10-way image classification set "hybrid-database" from GitHub (EnzoN7/Image-classification-Database); label vocabulary: apples, bananas, coconuts, grapes, lemons, limes, mangos, oranges, pineapples, tomatoes.

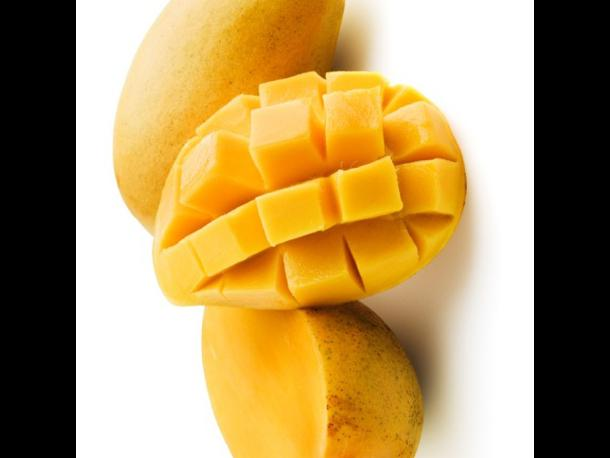
Label: mangos

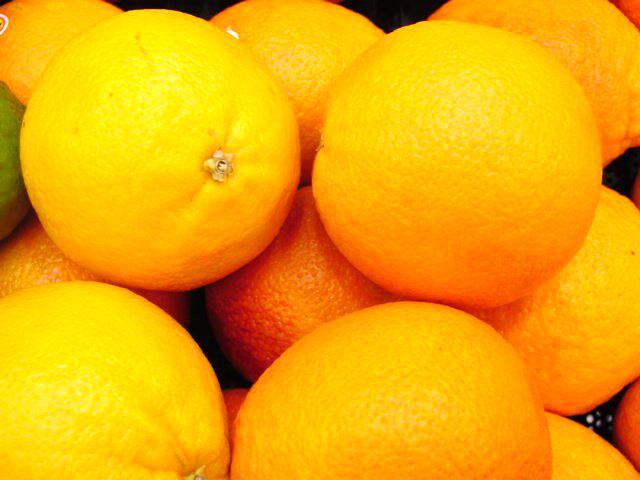
Label: oranges

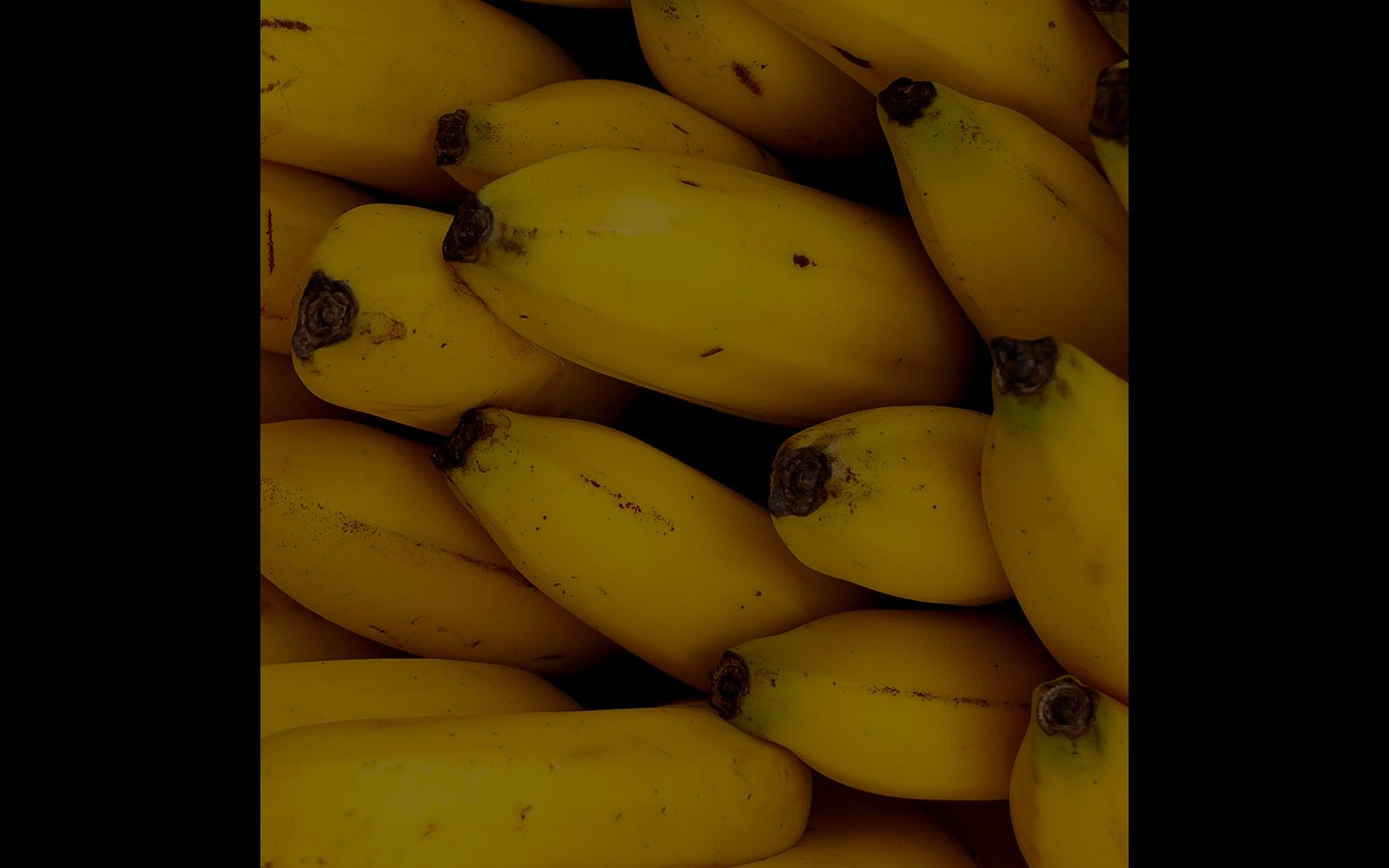
Label: bananas

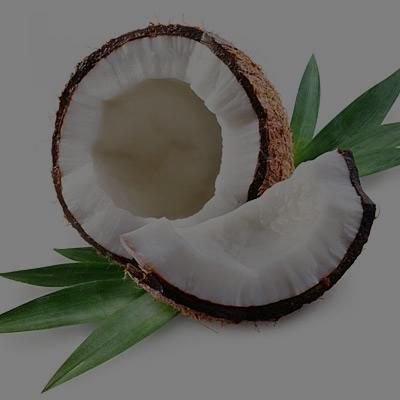
Label: coconuts

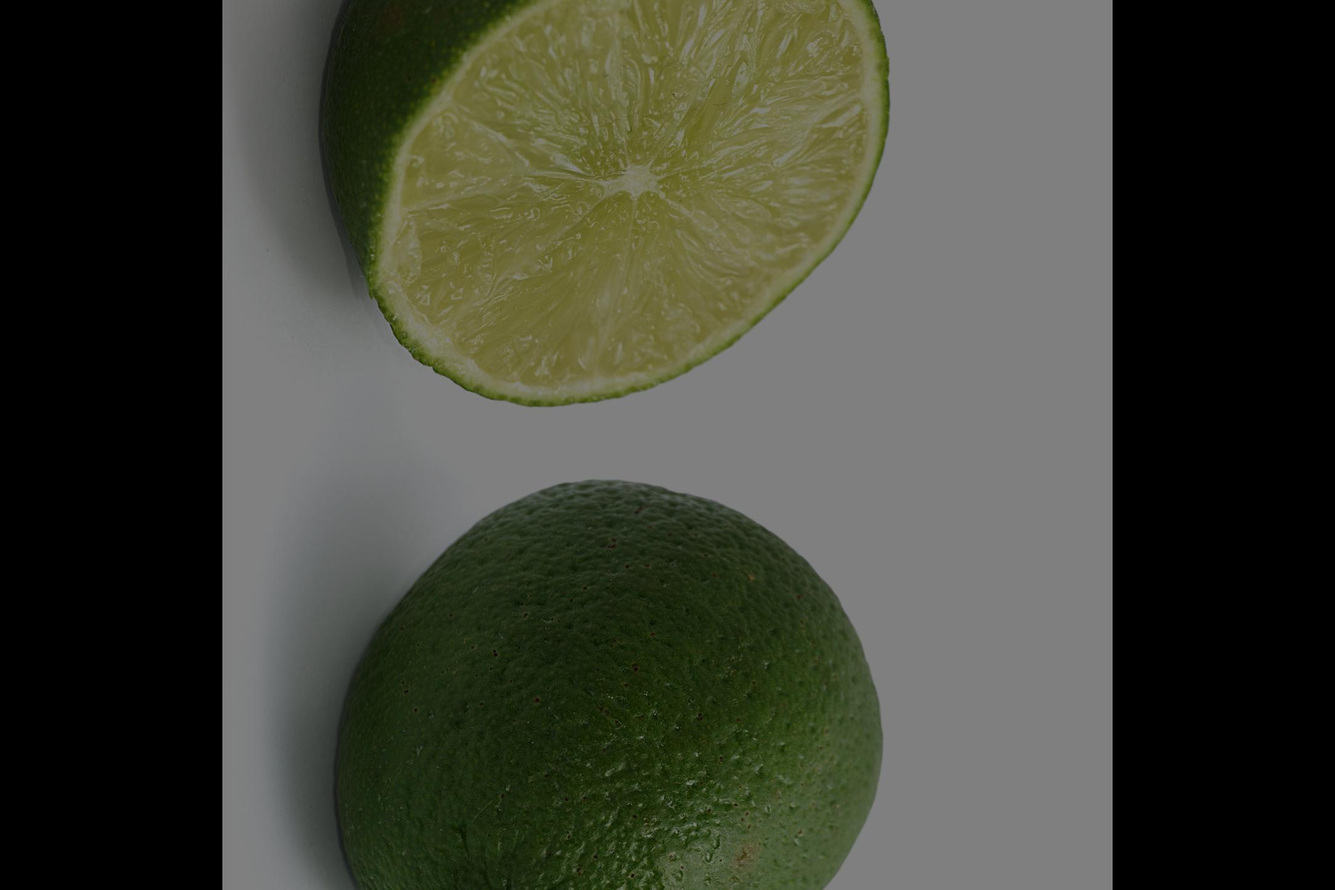
Label: limes

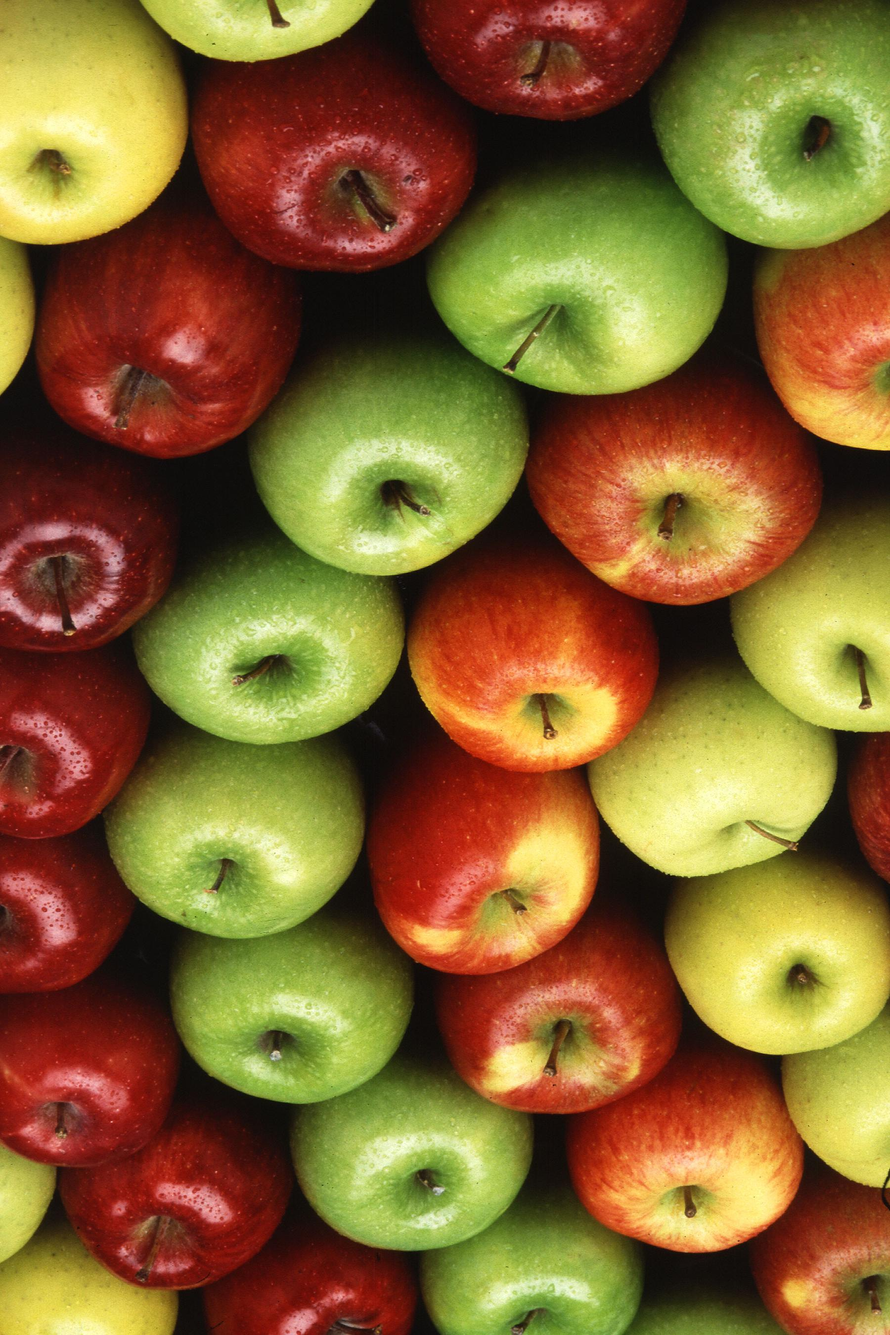
Label: apples
